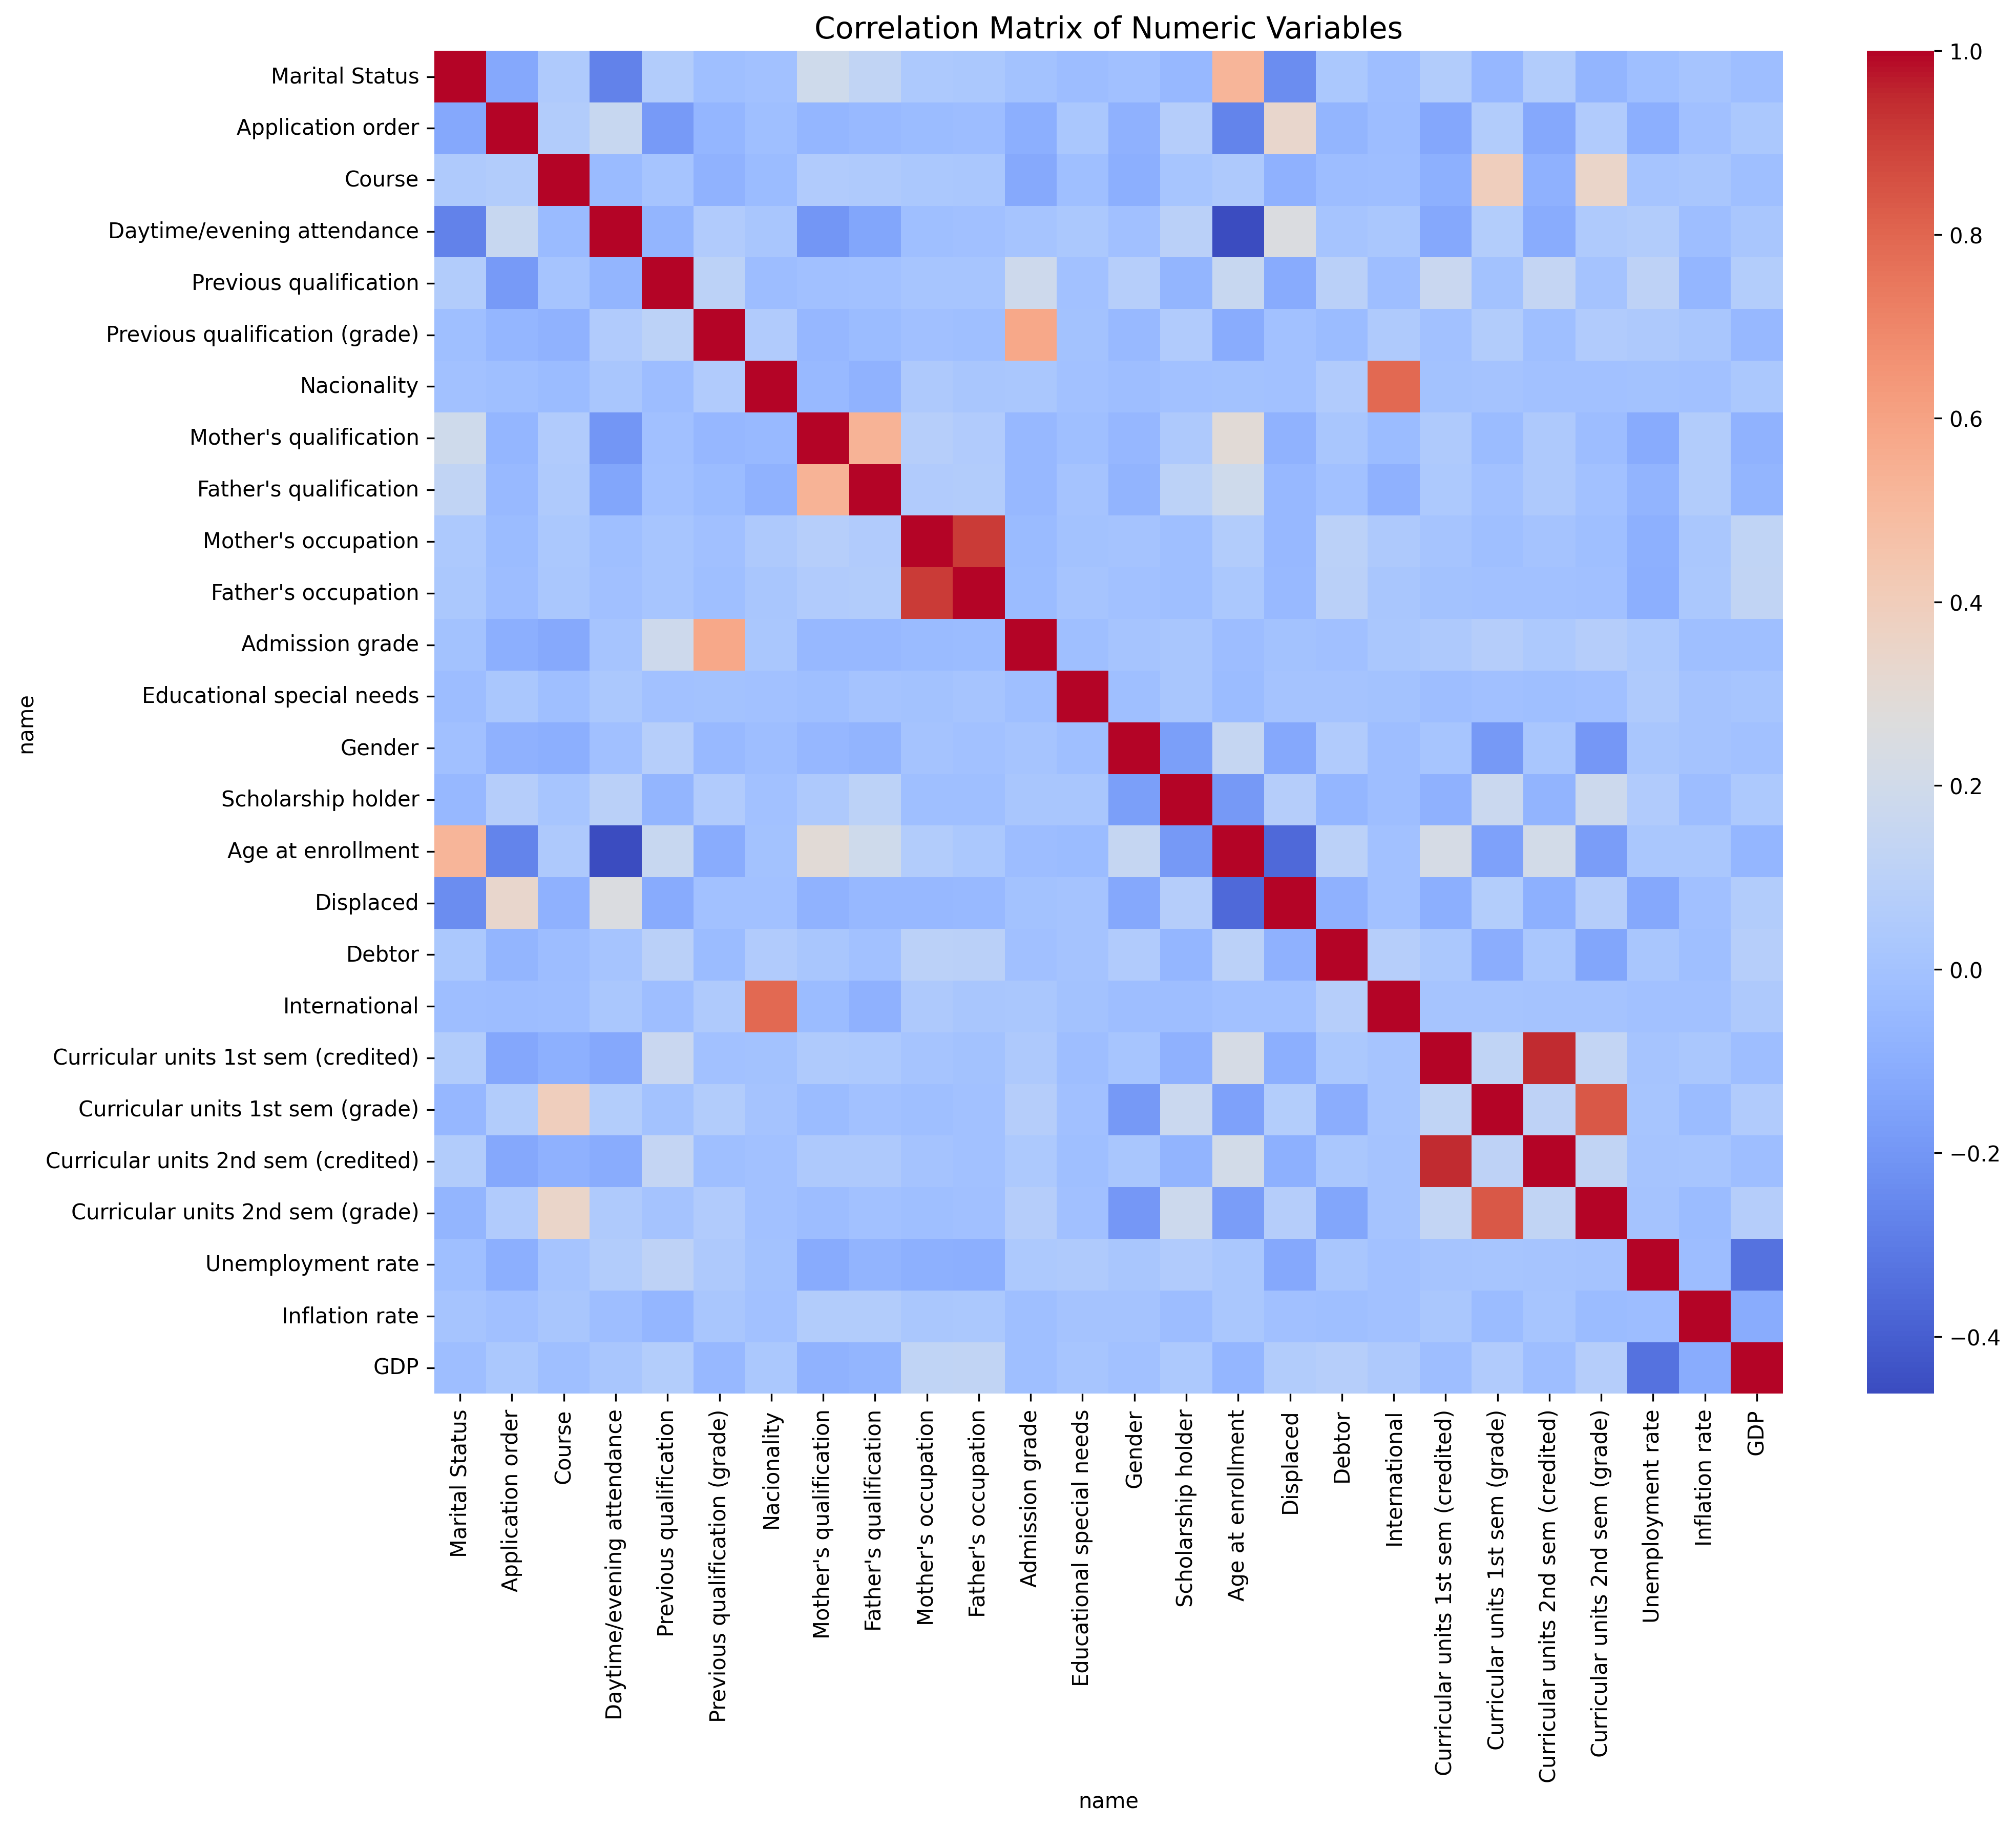

The data file committed next to this chart (first rows):
name, Marital Status, Application order, Course, Daytime/evening attendance, Previous qualification, Previous qualification (grade), Nacionality, Mother's qualification, Father's qualification, Mother's occupation, Father's occupation, Admission grade, Educational special needs, Gender, Scholarship holder, Age at enrollment, Displaced, Debtor, International, Curricular units 1st sem (credited), Curricular units 1st sem (grade), Curricular units 2nd sem (credited), Curricular units 2nd sem (grade)
Marital Status, 1.0, -0.1259, 0.04637, -0.2749, 0.06253, -0.02241, -0.008843, 0.1932, 0.1304, 0.03499, 0.03161, -0.004771, -0.02834, -0.01474, -0.05377, 0.5227, -0.2349, 0.0343, -0.0279, 0.06121, -0.05981, 0.06283, -0.07151
Application order, -0.1259, 1.0, 0.05951, 0.1587, -0.1843, -0.06448, -0.02242, -0.06496, -0.05029, -0.03904, -0.03001, -0.09693, 0.0256, -0.08956, 0.07371, -0.2712, 0.3324, -0.07215, -0.0288, -0.1334, 0.05831, -0.1258, 0.05552
Course, 0.04637, 0.05951, 1.0, -0.04315, 0.006654, -0.08101, -0.03392, 0.05454, 0.05072, 0.03126, 0.02888, -0.1251, -0.01879, -0.09957, 0.01714, 0.04299, -0.0874, -0.03267, -0.02674, -0.09633, 0.3893, -0.08982, 0.3487
Daytime/evening attendance, -0.2749, 0.1587, -0.04315, 1.0, -0.07187, 0.0526, 0.01853, -0.2048, -0.1399, -0.01907, -0.01548, 0.00797, 0.03102, -0.01233, 0.09391, -0.4623, 0.2518, 0.006658, 0.02797, -0.1275, 0.06397, -0.112, 0.05049
Previous qualification, 0.06253, -0.1843, 0.006654, -0.07187, 1.0, 0.1041, -0.02921, -0.01319, -0.006614, 0.01482, 0.01626, 0.1842, -0.01046, 0.07868, -0.07051, 0.1562, -0.1152, 0.0951, -0.02623, 0.166, -0.0004967, 0.143, 0.0009419
Previous qualification (grade), -0.02241, -0.06448, -0.08101, 0.0526, 0.1041, 1.0, 0.05409, -0.06067, -0.03523, -0.01141, -0.01928, 0.5804, -0.001458, -0.04787, 0.05597, -0.1114, -0.011, -0.03751, 0.04853, -0.008872, 0.05944, -0.01849, 0.05324
Nacionality, -0.008843, -0.02242, -0.03392, 0.01853, -0.02921, 0.05409, 1.0, -0.04995, -0.08528, 0.04319, 0.02063, 0.02818, -0.005982, -0.02326, -0.01049, -0.003647, -0.007448, 0.05199, 0.7909, -0.0003698, 0.0008695, -0.007278, -0.008497
Mother's qualification, 0.1932, -0.06496, 0.05454, -0.2048, -0.01319, -0.06067, -0.04995, 1.0, 0.5351, 0.07677, 0.05233, -0.05441, -0.02153, -0.05875, 0.04595, 0.2946, -0.08118, 0.01877, -0.0385, 0.04686, -0.03616, 0.04277, -0.03117
Father's qualification, 0.1304, -0.05029, 0.05072, -0.1399, -0.006614, -0.03523, -0.08528, 0.5351, 1.0, 0.05491, 0.06304, -0.05197, 0.0006845, -0.07413, 0.1075, 0.1935, -0.05598, -0.006845, -0.08689, 0.04005, -0.007732, 0.04267, -0.008083
Mother's occupation, 0.03499, -0.03904, 0.03126, -0.01907, 0.01482, -0.01141, 0.04319, 0.07677, 0.05491, 1.0, 0.9105, -0.04019, -0.001443, 0.002918, -0.02115, 0.06061, -0.05172, 0.1026, 0.04393, 0.008353, -0.01801, 0.0007527, -0.02072
Father's occupation, 0.03161, -0.03001, 0.02888, -0.01548, 0.01626, -0.01928, 0.02063, 0.05233, 0.06304, 0.9105, 1.0, -0.03773, 0.009837, -0.006265, -0.0178, 0.03464, -0.04872, 0.09648, 0.02135, -0.003012, -0.01054, -0.01102, -0.01642
Admission grade, -0.004771, -0.09693, -0.1251, 0.00797, 0.1842, 0.5804, 0.02818, -0.05441, -0.05197, -0.04019, -0.03773, 1.0, -0.01831, 0.008315, 0.01888, -0.02992, -0.0005432, -0.01442, 0.02527, 0.04083, 0.07387, 0.04022, 0.0744
Educational special needs, -0.02834, 0.0256, -0.01879, 0.03102, -0.01046, -0.001458, -0.005982, -0.02153, 0.0006845, -0.001443, 0.009837, -0.01831, 1.0, -0.01746, 0.02122, -0.03699, 0.004395, 0.001343, -0.003646, -0.02441, -0.01228, -0.02167, -0.01276
Gender, -0.01474, -0.08956, -0.09957, -0.01233, 0.07868, -0.04787, -0.02326, -0.05875, -0.07413, 0.002918, -0.006265, 0.008315, -0.01746, 1.0, -0.1693, 0.1488, -0.1258, 0.05381, -0.02642, 0.0171, -0.1894, 0.01874, -0.1991
Scholarship holder, -0.05377, 0.07371, 0.01714, 0.09391, -0.07051, 0.05597, -0.01049, 0.04595, 0.1075, -0.02115, -0.0178, 0.01888, 0.02122, -0.1693, 1.0, -0.1899, 0.07289, -0.06749, -0.02797, -0.08872, 0.1683, -0.07648, 0.1812
Age at enrollment, 0.5227, -0.2712, 0.04299, -0.4623, 0.1562, -0.1114, -0.003647, 0.2946, 0.1935, 0.06061, 0.03464, -0.02992, -0.03699, 0.1488, -0.1899, 1.0, -0.362, 0.09879, -0.007111, 0.2268, -0.1566, 0.2076, -0.1734
Displaced, -0.2349, 0.3324, -0.0874, 0.2518, -0.1152, -0.011, -0.007448, -0.08118, -0.05598, -0.05172, -0.04872, -0.0005432, 0.004395, -0.1258, 0.07289, -0.362, 1.0, -0.0899, -0.009687, -0.09727, 0.06482, -0.09174, 0.06909
Debtor, 0.0343, -0.07215, -0.03267, 0.006658, 0.0951, -0.03751, 0.05199, 0.01877, -0.006845, 0.1026, 0.09648, -0.01442, 0.001343, 0.05381, -0.06749, 0.09879, -0.0899, 1.0, 0.07542, 0.03405, -0.1042, 0.02541, -0.1394
International, -0.0279, -0.0288, -0.02674, 0.02797, -0.02623, 0.04853, 0.7909, -0.0385, -0.08689, 0.04393, 0.02135, 0.02527, -0.003646, -0.02642, -0.02797, -0.007111, -0.009687, 0.07542, 1.0, 0.00855, 0.006314, 0.002573, 0.00146
Curricular units 1st sem (credited), 0.06121, -0.1334, -0.09633, -0.1275, 0.166, -0.008872, -0.0003698, 0.04686, 0.04005, 0.008353, -0.003012, 0.04083, -0.02441, 0.0171, -0.08872, 0.2268, -0.09727, 0.03405, 0.00855, 1.0, 0.123, 0.9448, 0.133
Curricular units 1st sem (grade), -0.05981, 0.05831, 0.3893, 0.06397, -0.0004967, 0.05944, 0.0008695, -0.03616, -0.007732, -0.01801, -0.01054, 0.07387, -0.01228, -0.1894, 0.1683, -0.1566, 0.06482, -0.1042, 0.006314, 0.123, 1.0, 0.1139, 0.8372
Curricular units 2nd sem (credited), 0.06283, -0.1258, -0.08982, -0.112, 0.143, -0.01849, -0.007278, 0.04277, 0.04267, 0.0007527, -0.01102, 0.04022, -0.02167, 0.01874, -0.07648, 0.2076, -0.09174, 0.02541, 0.002573, 0.9448, 0.1139, 1.0, 0.1298
Curricular units 2nd sem (grade), -0.07151, 0.05552, 0.3487, 0.05049, 0.0009419, 0.05324, -0.008497, -0.03117, -0.008083, -0.02072, -0.01642, 0.0744, -0.01276, -0.1991, 0.1812, -0.1734, 0.06909, -0.1394, 0.00146, 0.133, 0.8372, 0.1298, 1.0
Unemployment rate, -0.02034, -0.09842, 0.007153, 0.06197, 0.112, 0.04522, -0.0006505, -0.1144, -0.07791, -0.09206, -0.1012, 0.03876, 0.04613, 0.0222, 0.05515, 0.02502, -0.1303, 0.02113, -0.01001, 0.009778, 0.01482, 0.01058, 0.001462
Inflation rate, 0.008761, -0.01113, 0.01771, -0.02404, -0.06374, 0.01871, -0.008922, 0.05944, 0.05763, 0.024, 0.03055, -0.02162, 0.004396, 0.003556, -0.0311, 0.02538, -0.01238, -0.02189, -0.009642, 0.02335, -0.0339, 0.01449, -0.03817
GDP, -0.027, 0.0302, -0.02026, 0.02293, 0.06407, -0.05262, 0.03448, -0.08366, -0.07161, 0.1243, 0.1318, -0.01952, 0.01202, -0.008108, 0.03565, -0.06468, 0.06287, 0.07505, 0.04439, -0.02651, 0.0548, -0.02449, 0.07127
